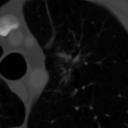
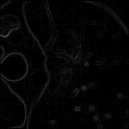
Input picture: input_image.png (128x128), committed beside the script.
Output picture: output_edge_image.png (129x129), as committed by the script's author.
Transform script: asd.py (Python; library hint: Pillow): line 8 names the input picture, line 23 names the output picture.
from PIL import Image
import numpy as np
import torch
import torchvision.transforms as T
import torch.nn.functional as F

# 이미지 파일 열기
image_file_path = 'input_image.png'
image = Image.open(image_file_path).convert('L')  # 이미지를 그레이스케일로 변환
transform = T.ToTensor()
data = transform(image).squeeze(0)  # 텐서로 변환 및 채널 축 제거

data = data.unsqueeze(0).unsqueeze(0)  # (1, 1, H, W)

dilation = F.max_pool2d(data, kernel_size=2, stride=1, padding=1)
erosion = -F.max_pool2d(-data, kernel_size=2, stride=1, padding=1)

gradient = dilation - erosion
gradient = gradient.squeeze()  # 차원 축소 및 값 범위 조정
print(*gradient)
# 결과 이미지 저장
edge_image = T.ToPILImage()(gradient)
edge_image.save('output_edge_image.png')